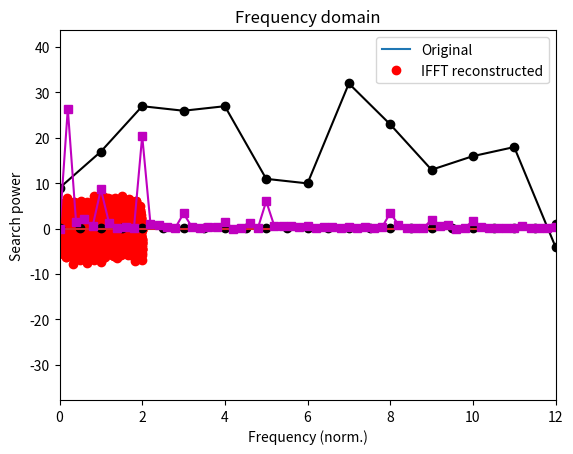

This chart was generated by the following Python code: (Note: this script raises an exception after producing the figure.)
#!/usr/bin/env python
# coding: utf-8

# In[2]:

## CONVERTING .IPYNB TO .PY:  ->  ipython nbconvert notebook.ipynb --to script  <-
from math import floor, pi

import numpy as np
import matplotlib.pyplot as plt
import scipy.io as sio
import scipy.fftpack
import scipy.signal
import scipy.io.wavfile
import copy

#
# ---
# VIDEO: Fourier transform for spectral analyses
# ---

## Generate a multispectral noisy signal

# simulation parameters
srate = 1234  # in Hz
npnts = srate * 2  # 2 seconds
time = np.arange(0, npnts) / srate

# frequencies to include
frex = [12, 18, 30]

signal = np.zeros(len(time))

# loop over frequencies to create signal
for fi in range(0, len(frex)):
    signal = signal + (fi + 1) * np.sin(2 * np.pi * frex[fi] * time)

# add some noise
signal = signal + np.random.randn(len(signal))

# amplitude spectrum via Fourier transform
signalX = scipy.fftpack.fft(signal)
signalAmp = 2 * np.abs(signalX) / npnts

# vector of frequencies in Hz
hz = np.linspace(0, srate / 2, int(np.floor(npnts / 2) + 1))

## plots
plt.plot(time, signal, label='Original')
plt.plot(time, np.real(scipy.fftpack.ifft(signalX)), 'ro', label='IFFT reconstructed')

plt.xlabel('Time (s)')
plt.ylabel('Amplitude')
plt.title('Time domain')
plt.legend()
plt.show()

plt.stem(hz, signalAmp[0:len(hz)], 'k')
plt.xlim([0, np.max(frex) * 3])
plt.xlabel('Frequency (Hz)')
plt.ylabel('Amplitude')
plt.title('Frequency domain')
plt.show()

## example with real data
# data downloaded from https://trends.google.com/trends/explore?date=today%205-y&geo=US&q=signal%20processing
searchdata = [69, 77, 87, 86, 87, 71, 70, 92, 83, 73, 76, 78, 56, 75, 68, 60, 30, 44, 58, 69, 82, 76, 73, 60, 71, 86,
              72, 55, 56, 65, 73, 71, 71, 71, 62, 65, 57, 54, 54, 60, 49, 59, 58, 46, 50, 62, 60, 65, 67, 60, 70, 89,
              78, 94, 86, 80, 81, 73, 100, 95, 78, 75, 64, 80, 53, 81, 73, 66, 26, 44, 70, 85, 81, 91, 85, 79, 77, 80,
              68, 67, 51, 78, 85, 76, 72, 87, 65, 59, 60, 64, 56, 52, 71, 77, 53, 53, 49, 57, 61, 42, 58, 65, 67, 93,
              88, 83, 89, 60, 79, 72, 79, 69, 78, 85, 72, 85, 51, 73, 73, 52, 41, 27, 44, 68, 77, 71, 49, 63, 72, 73,
              60, 68, 63, 55, 50, 56, 58, 74, 51, 62, 52, 47, 46, 38, 45, 48, 44, 46, 46, 51, 38, 44, 39, 47, 42, 55,
              52, 68, 56, 59, 69, 61, 51, 61, 65, 61, 47, 59, 47, 55, 57, 48, 43, 35, 41, 55, 50, 76, 56, 60, 59, 62,
              56, 58, 60, 58, 61, 69, 65, 52, 55, 64, 42, 42, 54, 46, 47, 52, 54, 44, 31, 51, 46, 42, 40, 51, 60, 53,
              64, 58, 63, 52, 53, 51, 56, 65, 65, 61, 61, 62, 44, 51, 54, 51, 42, 34, 42, 33, 55, 67, 57, 62, 55, 52,
              48, 50, 48, 49, 52, 53, 54, 55, 48, 51, 57, 46, 45, 41, 55, 44, 34, 40, 38, 41, 31, 41, 41, 40, 53, 35,
              31]
N = len(searchdata)

# possible normalizations...
searchdata = searchdata - np.mean(searchdata)

# power
searchpow = np.abs(scipy.fftpack.fft(searchdata) / N) ** 2
hz = np.linspace(0, 52, N)

plt.plot(searchdata, 'ko-')
plt.xlabel('Time (weeks)')
plt.ylabel('Search volume')
plt.show()

plt.plot(hz, searchpow, 'ms-')
plt.xlabel('Frequency (norm.)')
plt.ylabel('Search power')
plt.xlim([0, 12])
plt.show()

#
# ---
# # VIDEO: Welch's method
# ---
#

# load data and extract
matdat = sio.loadmat('EEGrestingState.mat')
eegdata = matdat['eegdata'][0]
srate = matdat['srate'][0]

# time vector
N = len(eegdata)
timevec = np.arange(0, N) / srate

# plot the data
plt.plot(timevec, eegdata, 'k')
plt.xlabel('Time (seconds)')
plt.ylabel('Voltage (\muV)')
plt.show()

## one big FFT (not Welch's method)

# "static" FFT over entire period, for comparison with Welch
eegpow = np.abs(scipy.fftpack.fft(eegdata) / N) ** 2
hz = np.linspace(0, srate / 2, int(np.floor(N / 2) + 1))

## "manual" Welch's method

# window length in seconds*srate
winlength = int(1 * srate)

# number of points of overlap
nOverlap = np.round(srate / 2)

# window onset times
winonsets = np.arange(0, int(N - winlength), int(nOverlap))

# note: different-length signal needs a different-length Hz vector
hzW = np.linspace(0, srate / 2, int(floor(winlength / 2) + 1))

# Hann window
hannw = .5 - np.cos(2 * np.pi * np.linspace(0, 1, int(winlength))) / 2

# initialize the power matrix (windows x frequencies)
eegpowW = np.zeros(len(hzW))

# loop over frequencies
for wi in range(0, len(winonsets)):
    # get a chunk of data from this time window
    datachunk = eegdata[winonsets[wi]:winonsets[wi] + winlength]

    # apply Hann taper to data
    datachunk = datachunk * hannw

    # compute its power
    tmppow = np.abs(scipy.fftpack.fft(datachunk) / winlength) ** 2

    # enter into matrix
    eegpowW = eegpowW + tmppow[0:len(hzW)]

# divide by N
eegpowW = eegpowW / len(winonsets)

# plotting
plt.plot(hz, eegpow[0:len(hz)], 'k', label='Static FFT')
plt.plot(hzW, eegpowW / 10, 'r', label='Welch''s method')
plt.xlim([0, 40])
plt.xlabel('Frequency (Hz)')
plt.legend()
plt.show()

# In[82]:


## Python's welch

# create Hann window
winsize = int(2 * srate)  # 2-second window
hannw = .5 - np.cos(2 * pi * np.linspace(0, 1, winsize)) / 2

# number of FFT points (frequency resolution)
nfft = srate * 100

f, welchpow = scipy.signal.welch(eegdata, fs=srate, window=hannw, nperseg=winsize, noverlap=winsize / 4, nfft=nfft)

plt.semilogy(f, welchpow)
plt.xlim([0, 40])
plt.xlabel('frequency [Hz]')
plt.ylabel('Power')
plt.show()

#
# ---
# # VIDEO: Spectrogram of birdsong
# ---
#
## load in birdcall (source: https://www.xeno-canto.org/403881)

fs, bc = scipy.io.wavfile.read('XC403881.wav')

# create a time vector based on the data sampling rate
n = len(bc)
timevec = np.arange(0, n) / fs

# plot the data from the two channels
plt.plot(timevec, bc)
plt.xlabel('Time (sec.)')
plt.title('Time domain')
plt.show()

# compute the power spectrum
hz = np.linspace(0, fs / 2, int(floor(n / 2) + 1))
bcpow = np.abs(scipy.fftpack.fft(scipy.signal.detrend(bc[:, 0])) / n) ** 2

# now plot it
plt.plot(hz, bcpow[0:len(hz)])
plt.xlabel('Frequency (Hz)')
plt.title('Frequency domain')
plt.xlim([0, 8000])
plt.show()

## time-frequency analysis via spectrogram

frex, time, pwr = scipy.signal.spectrogram(bc[:, 0], fs)

plt.pcolormesh(time, frex, pwr, vmin=0, vmax=9)
plt.xlabel('Time (s)'), plt.ylabel('Frequency (Hz)')
plt.show()
